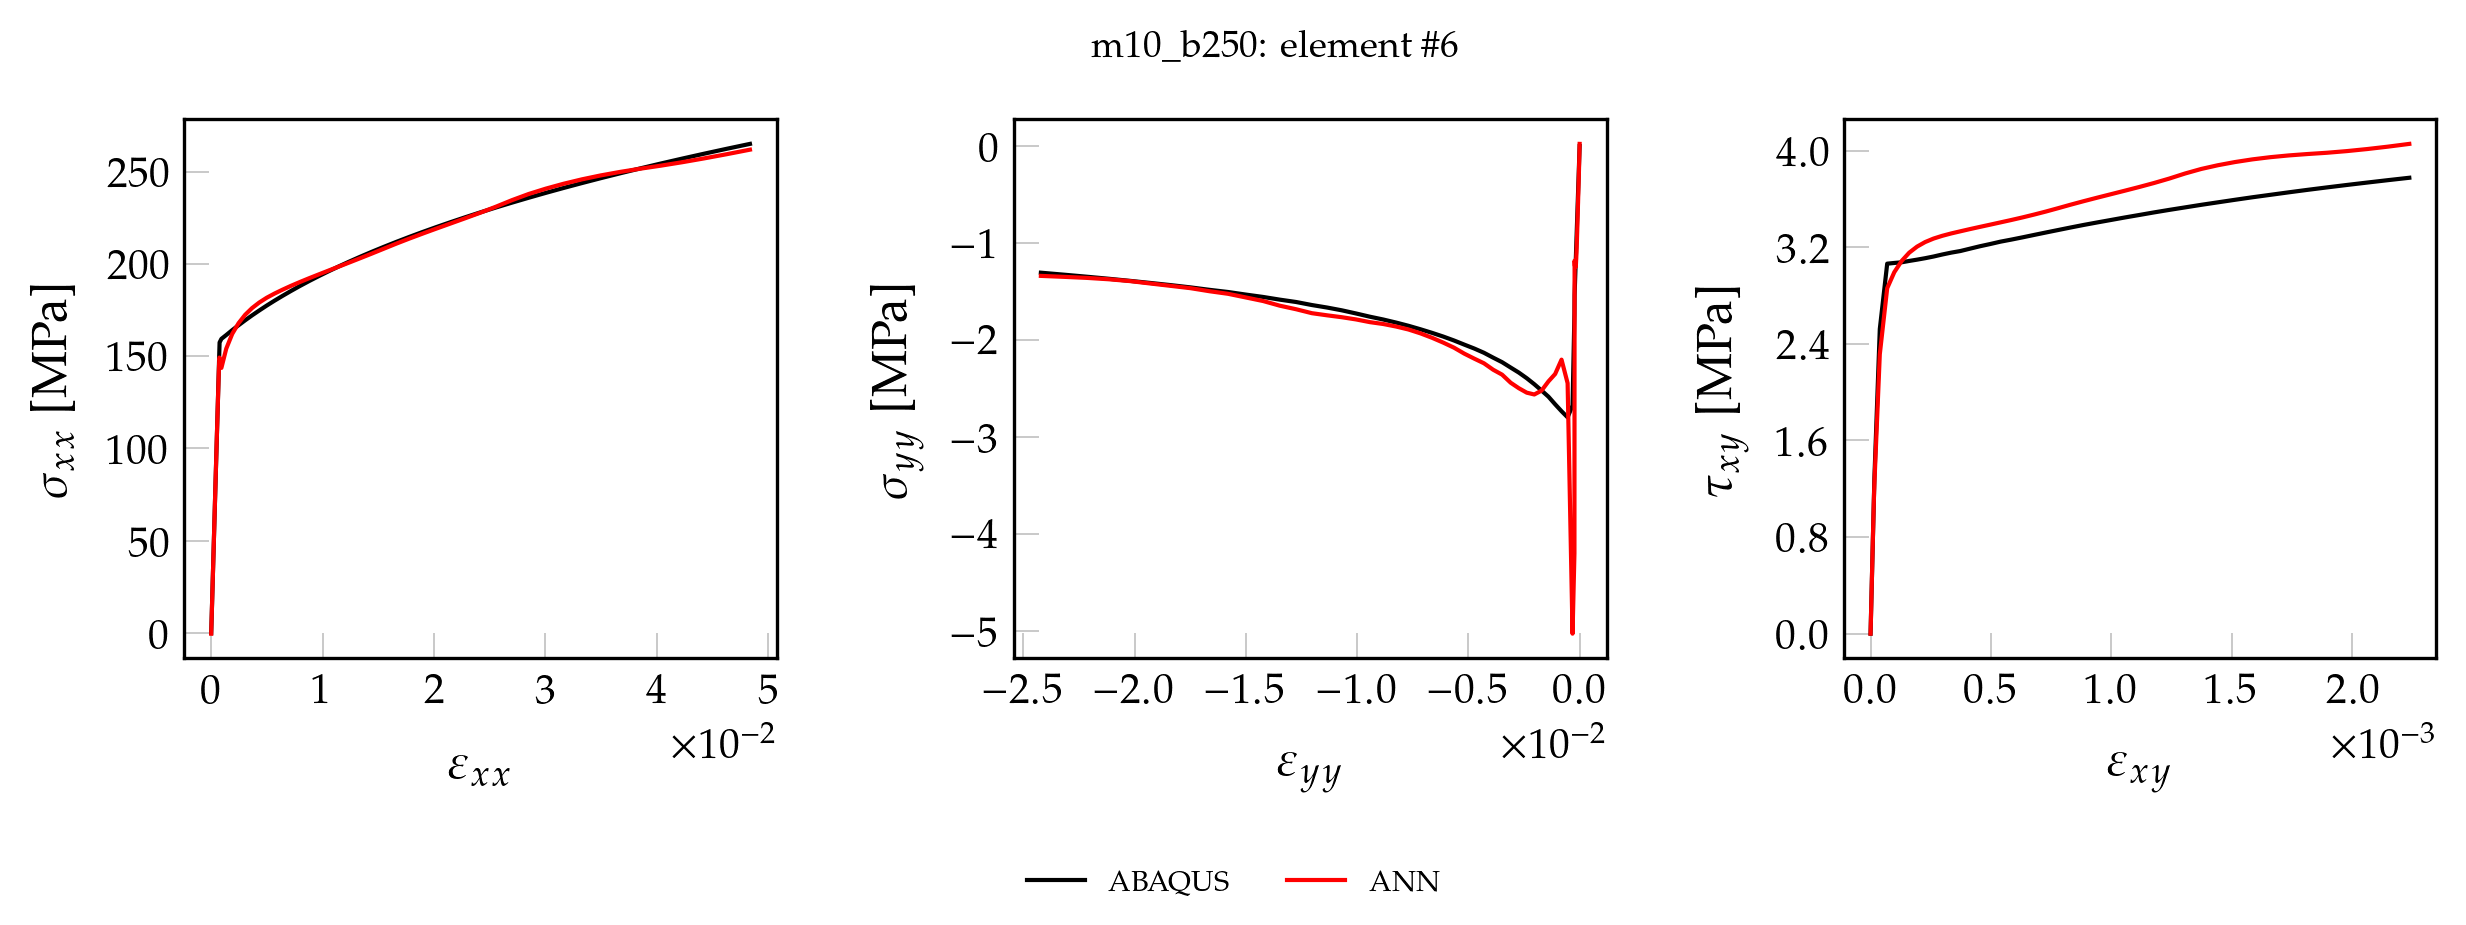

The data file committed next to this chart (first rows):
, exx_t, eyy_t, exy_t, sxx_t, syy_t, sxy_t, pred_x, pred_y, pred_xy
0, 0.000000000000, 0.000000000000, 0.000000000000, 0.000000000000, 0.000000000000, 0.000000000000, 1.83, -0.4003, 0.000000000000
1, 0.00001264, -0.000003907, 0.000000266, 2.647, -0.02656, 0.02149, 4.419, -0.4179, 0.03888
2, 0.00002528, -0.000007815, 0.000000532, 5.293, -0.05311, 0.04299, 7.018, -0.4404, 0.05994
3, 0.00003792, -0.00001172, 0.000000798, 7.94, -0.07967, 0.06448, 9.592, -0.4534, 0.08073
4, 0.00005056, -0.00001563, 0.000001064, 10.59, -0.1062, 0.08598, 12.19, -0.476, 0.1018
5, 0.00006321, -0.00001954, 0.000001331, 13.23, -0.1328, 0.1075, 14.76, -0.4891, 0.1226
6, 0.00007585, -0.00002344, 0.000001597, 15.88, -0.1593, 0.129, 17.34, -0.5068, 0.1435
7, 0.00008849, -0.00002735, 0.000001863, 18.53, -0.1859, 0.1505, 19.93, -0.5295, 0.1645
8, 0.0001011, -0.00003126, 0.000002129, 21.17, -0.2125, 0.172, 22.5, -0.5424, 0.1852
9, 0.0001138, -0.00003517, 0.000002395, 23.82, -0.239, 0.1934, 25.07, -0.5601, 0.2061
10, 0.0001264, -0.00003907, 0.000002661, 26.47, -0.2656, 0.2149, 27.66, -0.5827, 0.2271
11, 0.0001391, -0.00004298, 0.000002927, 29.11, -0.2921, 0.2364, 30.22, -0.5954, 0.2478
12, 0.0001517, -0.00004689, 0.000003193, 31.76, -0.3187, 0.2579, 32.8, -0.618, 0.2687
13, 0.0001643, -0.0000508, 0.000003459, 34.41, -0.3452, 0.2794, 35.37, -0.6304, 0.2894
14, 0.000177, -0.0000547, 0.000003726, 37.05, -0.3718, 0.3009, 37.94, -0.6478, 0.3103
15, 0.0001896, -0.00005861, 0.000003992, 39.7, -0.3984, 0.3224, 40.52, -0.6702, 0.3312
16, 0.0002023, -0.00006252, 0.000004258, 42.35, -0.4249, 0.3439, 43.08, -0.6822, 0.3519
17, 0.0002149, -0.00006643, 0.000004524, 44.99, -0.4515, 0.3654, 45.65, -0.6992, 0.3727
18, 0.0002275, -0.00007033, 0.00000479, 47.64, -0.478, 0.3869, 48.23, -0.7213, 0.3936
19, 0.0002402, -0.00007424, 0.000005056, 50.29, -0.5046, 0.4084, 50.79, -0.7327, 0.4143
20, 0.0002528, -0.00007815, 0.000005322, 52.93, -0.5311, 0.4299, 53.36, -0.7546, 0.4351
21, 0.0002655, -0.00008205, 0.000005588, 55.58, -0.5577, 0.4514, 55.93, -0.7655, 0.4558
22, 0.0002781, -0.00008596, 0.000005854, 58.23, -0.5843, 0.4729, 58.5, -0.7816, 0.4766
23, 0.0002907, -0.00008987, 0.000006121, 60.87, -0.6108, 0.4944, 61.07, -0.8031, 0.4975
24, 0.0003034, -0.00009378, 0.000006387, 63.52, -0.6374, 0.5159, 63.64, -0.813, 0.5182
25, 0.000316, -0.00009768, 0.000006653, 66.17, -0.6639, 0.5373, 66.21, -0.8282, 0.539
26, 0.0003287, -0.0001016, 0.000006919, 68.81, -0.6905, 0.5588, 68.78, -0.849, 0.5598
27, 0.0003413, -0.0001055, 0.000007185, 71.46, -0.717, 0.5803, 71.35, -0.8579, 0.5806
28, 0.0003539, -0.0001094, 0.000007451, 74.11, -0.7436, 0.6018, 73.92, -0.8781, 0.6014
29, 0.0003666, -0.0001133, 0.000007717, 76.75, -0.7702, 0.6233, 76.49, -0.886, 0.6221
30, 0.0003792, -0.0001172, 0.000007983, 79.4, -0.7967, 0.6448, 79.07, -0.8995, 0.6429
31, 0.0003919, -0.0001211, 0.00000825, 82.05, -0.8233, 0.6663, 81.64, -0.9188, 0.6639
32, 0.0004045, -0.000125, 0.000008516, 84.69, -0.8498, 0.6878, 84.22, -0.9271, 0.6847
33, 0.0004172, -0.0001289, 0.000008782, 87.34, -0.8764, 0.7093, 86.8, -0.9372, 0.7055
34, 0.0004298, -0.0001329, 0.000009048, 89.99, -0.9029, 0.7308, 89.38, -0.9552, 0.7264
35, 0.0004424, -0.0001368, 0.000009314, 92.63, -0.9295, 0.7523, 91.97, -0.9597, 0.7472
36, 0.0004551, -0.0001407, 0.00000958, 95.28, -0.9561, 0.7738, 94.56, -0.9767, 0.7681
37, 0.0004677, -0.0001446, 0.000009846, 97.93, -0.9826, 0.7953, 97.15, -0.9797, 0.789
38, 0.0004804, -0.0001485, 0.00001011, 100.6, -1.009, 0.8168, 99.75, -0.9888, 0.8099
39, 0.000493, -0.0001524, 0.00001038, 103.2, -1.036, 0.8383, 102.3, -1.004, 0.8309
40, 0.0005056, -0.0001563, 0.00001065, 105.9, -1.062, 0.8598, 104.9, -1.005, 0.8519
41, 0.0005183, -0.0001602, 0.00001091, 108.5, -1.089, 0.8812, 107.6, -1.011, 0.8729
42, 0.0005309, -0.0001641, 0.00001118, 111.2, -1.115, 0.9027, 110.2, -1.024, 0.8939
43, 0.0005436, -0.000168, 0.00001144, 113.8, -1.142, 0.9242, 112.8, -1.022, 0.915
44, 0.0005562, -0.0001719, 0.00001171, 116.5, -1.169, 0.9457, 115.4, -1.033, 0.9361
45, 0.0005688, -0.0001758, 0.00001197, 119.1, -1.195, 0.9672, 118, -1.029, 0.9572
46, 0.0005815, -0.0001797, 0.00001224, 121.7, -1.222, 0.9887, 120.7, -1.03, 0.9784
47, 0.0005941, -0.0001836, 0.00001251, 124.4, -1.248, 1.01, 123.3, -1.039, 0.9996
48, 0.0006068, -0.0001876, 0.00001277, 127, -1.275, 1.032, 125.9, -1.03, 1.021
49, 0.0006194, -0.0001915, 0.00001304, 129.7, -1.301, 1.053, 128.6, -1.028, 1.042
50, 0.000632, -0.0001954, 0.00001331, 132.3, -1.328, 1.075, 131.2, -1.034, 1.064
51, 0.0006447, -0.0001993, 0.00001357, 135, -1.354, 1.096, 133.9, -1.02, 1.085
52, 0.0006573, -0.0002032, 0.00001384, 137.6, -1.381, 1.118, 136.6, -1.023, 1.106
53, 0.00067, -0.0002071, 0.0000141, 140.3, -1.408, 1.139, 139.3, -1.005, 1.128
54, 0.0006826, -0.000211, 0.00001437, 142.9, -1.434, 1.161, 141.9, -0.9898, 1.149
55, 0.0006953, -0.0002149, 0.00001464, 145.6, -1.461, 1.182, 144.5, -0.9756, 1.169
56, 0.0007079, -0.0002188, 0.0000149, 148.2, -1.487, 1.204, 147, -0.9345, 1.189
57, 0.0007205, -0.0002227, 0.00001517, 150.9, -1.514, 1.225, 149.5, -0.8959, 1.209
58, 0.0007332, -0.0002266, 0.00001544, 153.5, -1.54, 1.247, 151.8, -0.8609, 1.228
59, 0.000752, -0.0002331, 0.00001599, 157.4, -1.725, 1.291, 146.2, -3.734, 1.217
... 41 more rows
